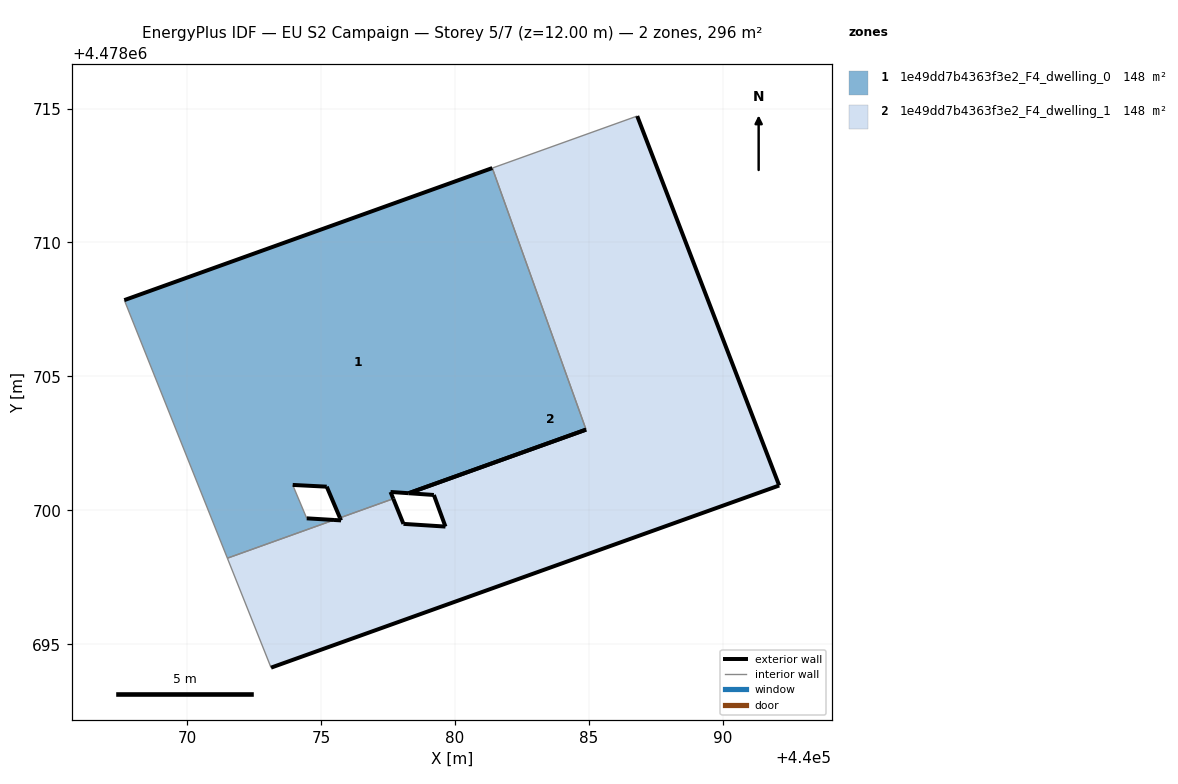
=== STOREY PLAN SPEC (per zone: floor XY polygon, exterior-wall plan segments, windows/doors) ===
zone 1: 1e49dd7b4363f3e2_F4_dwelling_0  (147.8 m²)
  floor: (440084.89, 4478703.01) (440081.39, 4478712.78) (440067.65, 4478707.85) (440071.50, 4478698.21) (440075.48, 4478699.64) (440074.46, 4478699.70) (440073.94, 4478700.95) (440075.21, 4478700.88) (440075.70, 4478699.72) (440077.69, 4478700.43) (440077.59, 4478700.68) (440078.27, 4478700.64)
  exterior wall: (440078.27, 4478700.64) – (440077.59, 4478700.68)  [0.7 m]
  exterior wall: (440077.59, 4478700.68) – (440077.69, 4478700.43)  [0.3 m]
  exterior wall: (440075.70, 4478699.72) – (440075.21, 4478700.88)  [1.3 m]
  exterior wall: (440075.21, 4478700.88) – (440073.94, 4478700.95)  [1.3 m]
  exterior wall: (440074.46, 4478699.70) – (440075.48, 4478699.64)  [1.0 m]
  exterior wall: (440067.65, 4478707.85) – (440081.39, 4478712.78)  [14.6 m]
  exterior wall: (440084.89, 4478703.01) – (440078.27, 4478700.64)  [7.0 m]
  interior walls: 5
zone 2: 1e49dd7b4363f3e2_F4_dwelling_1  (147.8 m²)
  floor: (440092.10, 4478700.93) (440086.80, 4478714.72) (440081.39, 4478712.78) (440084.89, 4478703.01) (440078.27, 4478700.64) (440079.21, 4478700.57) (440079.64, 4478699.39) (440078.07, 4478699.49) (440077.69, 4478700.43) (440075.70, 4478699.72) (440075.74, 4478699.62) (440075.48, 4478699.64) (440071.50, 4478698.21) (440073.13, 4478694.12)
  exterior wall: (440075.48, 4478699.64) – (440075.74, 4478699.62)  [0.3 m]
  exterior wall: (440075.74, 4478699.62) – (440075.70, 4478699.72)  [0.1 m]
  exterior wall: (440077.69, 4478700.43) – (440078.07, 4478699.49)  [1.0 m]
  exterior wall: (440078.07, 4478699.49) – (440079.64, 4478699.39)  [1.6 m]
  exterior wall: (440079.64, 4478699.39) – (440079.21, 4478700.57)  [1.3 m]
  exterior wall: (440079.21, 4478700.57) – (440078.27, 4478700.64)  [0.9 m]
  exterior wall: (440086.80, 4478714.72) – (440092.10, 4478700.93)  [14.8 m]
  exterior wall: (440092.10, 4478700.93) – (440073.13, 4478694.12)  [20.2 m]
  exterior wall: (440078.27, 4478700.64) – (440084.89, 4478703.01)  [7.0 m]
  interior walls: 5

=== DERIVED (storey summary) ===
Building: EU S2 Campaign
Storey: 5 of 7  (floor level z = 12.00 m)
Storey gross floor area: 295.7 m²
Zones on this storey: 2
  - 1e49dd7b4363f3e2_F4_dwelling_0: floor 147.8 m²; exterior wall 26.1 m (78.4 m²); WWR 0.0%
  - 1e49dd7b4363f3e2_F4_dwelling_1: floor 147.8 m²; exterior wall 47.1 m (141.4 m²); WWR 0.0%
Zone adjacency (shared interzone walls):
  - 1e49dd7b4363f3e2_F4_dwelling_0 ↔ 1e49dd7b4363f3e2_F4_dwelling_1